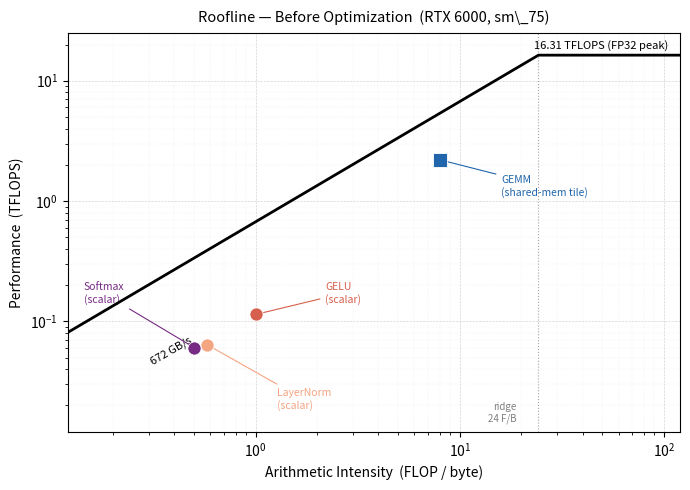
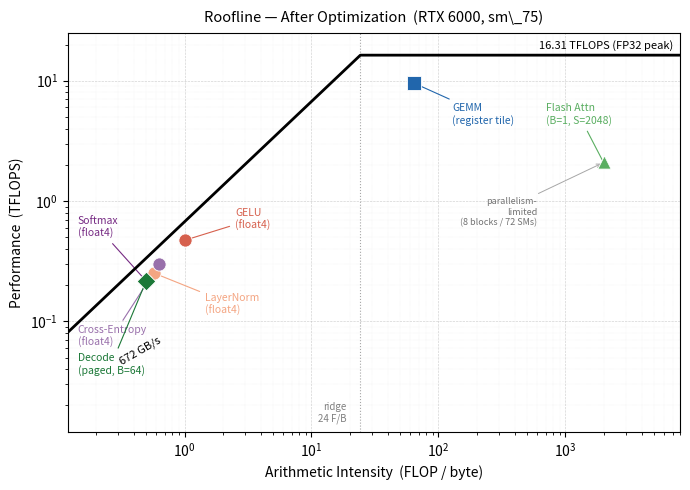

Python code for these plots, in order:
#!/usr/bin/env python3
"""
Generate two roofline plots (before / after optimization) for the CME 213 final report.

Kernel performance values come from Table~\ref{tab:kernels} in the report,
which were read from the Nsight Compute GUI (ncu_kernels_{before,after}.ncu-rep).
Arithmetic intensities are derived from algorithm analysis; the GEMM and decode
values (8, 64, 0.5 FLOP/byte) are stated explicitly in the report text.

Outputs: plots/roofline_before.pdf  and  plots/roofline_after.pdf
"""

import numpy as np
import matplotlib
matplotlib.use("Agg")
import matplotlib.pyplot as plt
import os

# ---------------------------------------------------------------------------
# Hardware constants (Quadro RTX 6000, sm_75)
# ---------------------------------------------------------------------------
PEAK_TFLOPS = 16.31          # FP32
PEAK_GBPS   = 672.0          # HBM bandwidth
RIDGE = PEAK_TFLOPS * 1e12 / (PEAK_GBPS * 1e9)   # ≈ 24.27 FLOP/byte

def bw_tflops(gbps, ai):
    """Achieved TFLOPS given bandwidth (GB/s) and arithmetic intensity (FLOP/byte)."""
    return gbps * ai / 1e3

# ---------------------------------------------------------------------------
# Arithmetic intensities (FLOP / byte)
# GEMM values stated in the paper (T/4 for shared-memory tile, 64 for reg tile).
# Others from algorithm analysis (reads + writes to/from HBM, FLOPs per element).
# ---------------------------------------------------------------------------
AI = {
    "GEMM_before"  : 8.0,       # shared-memory tiling, T=32  → T/4 = 8
    "GEMM_after"   : 64.0,      # 8×8 register sub-tile       → 64
    "FlashAttn"    : 2000.0,    # S=2048, H=8, D=64: ~4S²HD FLOPs / 4SHD bytes = S
    "GELU"         : 1.0,       # ~8 FLOPs / 8 bytes (read+write)
    "LayerNorm"    : 0.58,      # ~7 FLOPs / 12 bytes (two-pass, reads element twice)
    "Softmax"      : 0.50,      # ~4 FLOPs / 8 bytes
    "CE"           : 0.63,      # ~5 FLOPs / 8 bytes
    "Decode"       : 0.50,      # stated in paper: ≈0.5 FLOP/byte
}

# ---------------------------------------------------------------------------
# Kernel data: (display_label, arithmetic_intensity, achieved_TFLOPS, color, marker)
# All bandwidth values (GB/s) taken from Table~\ref{tab:kernels} in the report.
# ---------------------------------------------------------------------------
BEFORE = [
    ("GEMM\n(shared-mem tile)",  AI["GEMM_before"], 2.20,                           "#2166ac", "s"),
    ("Flash Attn\n(B=1, S=128)", AI["FlashAttn"],   1.63,                           "#5aae61", "^"),
    ("GELU\n(scalar)",           AI["GELU"],        bw_tflops(114, AI["GELU"]),     "#d6604d", "o"),
    ("LayerNorm\n(scalar)",      AI["LayerNorm"],   bw_tflops(110, AI["LayerNorm"]),"#f4a582", "o"),
    ("Softmax\n(scalar)",        AI["Softmax"],     bw_tflops(121, AI["Softmax"]),  "#762a83", "o"),
]

AFTER = [
    ("GEMM\n(register tile)",    AI["GEMM_after"],  9.56,                           "#2166ac", "s"),
    ("Flash Attn\n(B=1, S=2048)",AI["FlashAttn"],   2.09,                           "#5aae61", "^"),
    ("GELU\n(float4)",           AI["GELU"],        bw_tflops(471, AI["GELU"]),     "#d6604d", "o"),
    ("LayerNorm\n(float4)",      AI["LayerNorm"],   bw_tflops(432, AI["LayerNorm"]),"#f4a582", "o"),
    ("Softmax\n(float4)",        AI["Softmax"],     bw_tflops(431, AI["Softmax"]),  "#762a83", "o"),
    ("Cross-Entropy\n(float4)",  AI["CE"],          bw_tflops(472, AI["CE"]),       "#9970ab", "o"),
    ("Decode\n(paged, B=64)",    AI["Decode"],      bw_tflops(435, AI["Decode"]),   "#1b7837", "D"),
]

# ---------------------------------------------------------------------------
# Per-kernel label offset (dx_factor, dy_factor) relative to the point,
# in log-space fractions.  Positive dx_factor moves the label right.
# ---------------------------------------------------------------------------
LABEL_OFFSETS_BEFORE = {
    "GEMM\n(shared-mem tile)":  (2.0, 0.6),
    "Flash Attn\n(B=1, S=128)": (0.35, 2.5),
    "GELU\n(scalar)":           (2.2, 1.5),
    "LayerNorm\n(scalar)":      (2.2, 0.35),
    "Softmax\n(scalar)":        (0.18, 2.8),
}

LABEL_OFFSETS_AFTER = {
    "GEMM\n(register tile)":     (2.0, 0.55),
    "Flash Attn\n(B=1, S=2048)": (0.35, 2.5),
    "GELU\n(float4)":            (2.5, 1.5),
    "LayerNorm\n(float4)":       (2.5, 0.55),
    "Softmax\n(float4)":         (0.18, 2.8),
    "Cross-Entropy\n(float4)":   (0.18, 0.25),
    "Decode\n(paged, B=64)":     (0.18, 0.2),
}

# ---------------------------------------------------------------------------
def make_plot(kernels, label_offsets, title, out_path, xmin=0.12, xmax=None):
    if xmax is None:
        xmax = max(ai for _, ai, *_ in kernels) * 4.0

    fig, ax = plt.subplots(figsize=(7, 5))

    # ── Roofline ──────────────────────────────────────────────────────────
    x = np.logspace(np.log10(xmin * 0.5), np.log10(xmax * 2), 3000)
    mem_roof  = PEAK_GBPS * x / 1e3   # TFLOPS
    comp_roof = np.full_like(x, PEAK_TFLOPS)
    roof      = np.minimum(mem_roof, comp_roof)

    ax.plot(x, roof, "k-", linewidth=2.0, zorder=8, label="Roofline")

    # Ridge and peak labels
    ax.axvline(x=RIDGE, color="0.65", linestyle=":", linewidth=0.8)
    ax.text(RIDGE * 0.78, ax.get_ylim()[0] if False else 0.014,
            f"ridge\n{RIDGE:.0f} F/B",
            fontsize=7, ha="right", va="bottom", color="0.50")

    # HBM slope label (along the sloped part)
    x_bw_label = xmin * 2.5
    y_bw_label = PEAK_GBPS * x_bw_label / 1e3
    angle_deg  = np.degrees(np.arctan2(
        np.log10(PEAK_GBPS * x_bw_label * 2 / 1e3) - np.log10(y_bw_label),
        np.log10(x_bw_label * 2)  - np.log10(x_bw_label)
    )) * 0.45   # rough visual angle on log-log
    ax.text(x_bw_label, y_bw_label * 0.38,
            f"{PEAK_GBPS:.0f} GB/s", fontsize=8,
            rotation=30, ha="left", va="top", color="black")

    # Compute ceiling label
    ax.text(xmax * 0.88, PEAK_TFLOPS * 1.08,
            f"{PEAK_TFLOPS} TFLOPS (FP32 peak)",
            fontsize=8, ha="right", va="bottom")

    # ── Kernel points and labels ───────────────────────────────────────────
    for (label, ai, perf, color, marker) in kernels:
        ax.scatter(ai, perf, color=color, s=90, marker=marker,
                   zorder=15, edgecolors="white", linewidths=0.6)

        dx_f, dy_f = label_offsets.get(label, (2.2, 1.0))
        xt = ai  * dx_f
        yt = perf * dy_f
        # clamp to plot bounds
        xt = min(max(xt, xmin * 1.2), xmax * 0.88)
        yt = min(max(yt, 0.011), PEAK_TFLOPS * 1.3)

        ax.annotate(
            label, xy=(ai, perf), xytext=(xt, yt),
            fontsize=7.5, color=color, va="center", ha="left",
            arrowprops=dict(arrowstyle="-", color=color, lw=0.8,
                            connectionstyle="arc3,rad=0.0"),
        )

    # ── Flash Attention parallelism note (after plot only) ────────────────
    for (label, ai, perf, color, _) in kernels:
        if "Attn" in label:
            ax.annotate(
                "parallelism-\nlimited\n(8 blocks / 72 SMs)",
                xy=(ai, perf), xytext=(ai * 0.3, perf * 0.3),
                fontsize=6.5, color="0.45", ha="right",
                arrowprops=dict(arrowstyle="->", color="0.65", lw=0.7),
            )

    # ── Axes formatting ───────────────────────────────────────────────────
    ax.set_xscale("log")
    ax.set_yscale("log")
    ax.set_xlim(xmin, xmax)
    ax.set_ylim(0.012, 25)
    ax.set_xlabel("Arithmetic Intensity  (FLOP / byte)", fontsize=10)
    ax.set_ylabel("Performance  (TFLOPS)", fontsize=10)
    ax.set_title(title, fontsize=10.5, pad=8)

    # Nice tick formatting
    from matplotlib.ticker import LogLocator, NullFormatter
    ax.xaxis.set_major_locator(LogLocator(base=10, numticks=8))
    ax.yaxis.set_major_locator(LogLocator(base=10, numticks=8))
    ax.grid(True, which="major", linestyle="--", linewidth=0.45, alpha=0.6)
    ax.grid(True, which="minor", linestyle=":",  linewidth=0.25, alpha=0.4)

    plt.tight_layout()
    plt.savefig(out_path, dpi=200, bbox_inches="tight")
    plt.close(fig)
    print(f"Saved {out_path}")


# ---------------------------------------------------------------------------
if __name__ == "__main__":
    os.makedirs("plots", exist_ok=True)

    make_plot(
        BEFORE, LABEL_OFFSETS_BEFORE,
        title="Roofline — Before Optimization  (RTX 6000, sm\\_75)",
        out_path="plots/roofline_before.png",
        xmin=0.12, xmax=120,
    )

    make_plot(
        AFTER, LABEL_OFFSETS_AFTER,
        title="Roofline — After Optimization  (RTX 6000, sm\\_75)",
        out_path="plots/roofline_after.png",
        xmin=0.12, xmax=8000,
    )
